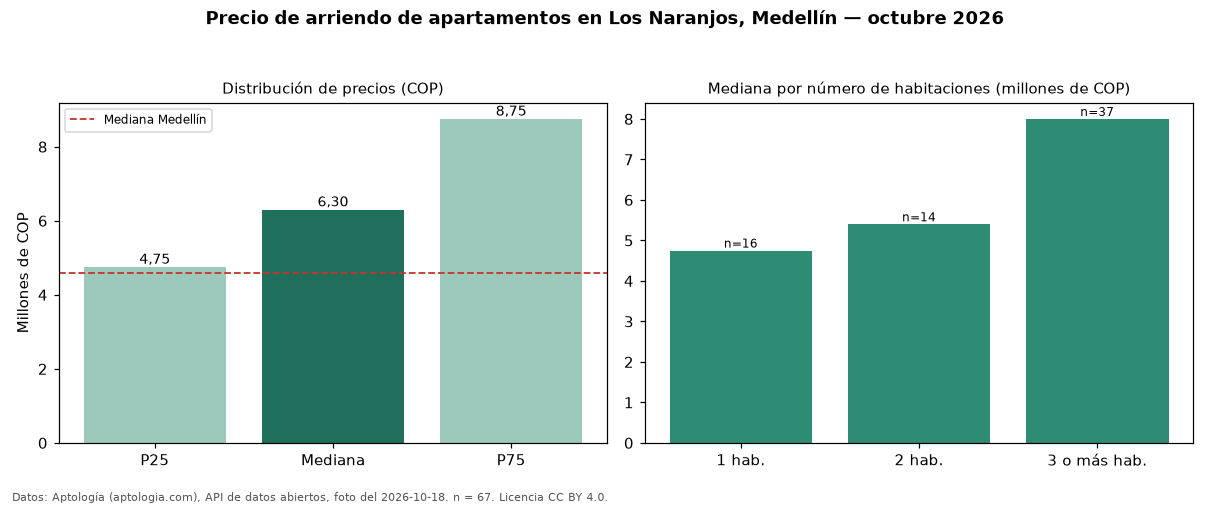

Values plotted in this chart, from the file beside it:
seccion, metrica, valor_cop, n
precio, p25, 4750000, 67
precio, mediana, 6300000, 67
precio, p75, 8750000, 67
precio, minimo, 2100000, 67
precio, maximo, 25000000, 67
parqueadero, avisos_con_parqueadero, 64, 67
parqueadero, mediana_con_parqueadero, 6350000, 64
habitaciones, 1, 4750000, 16
habitaciones, 2, 5400000, 14
habitaciones, 3+, 8000000, 37
ciudad, mediana_ciudad, 4600000, 
fuente, fecha_foto, 2026-10-18, 
fuente, atribucion, https://www.aptologia.com/arriendo/medel…, 
